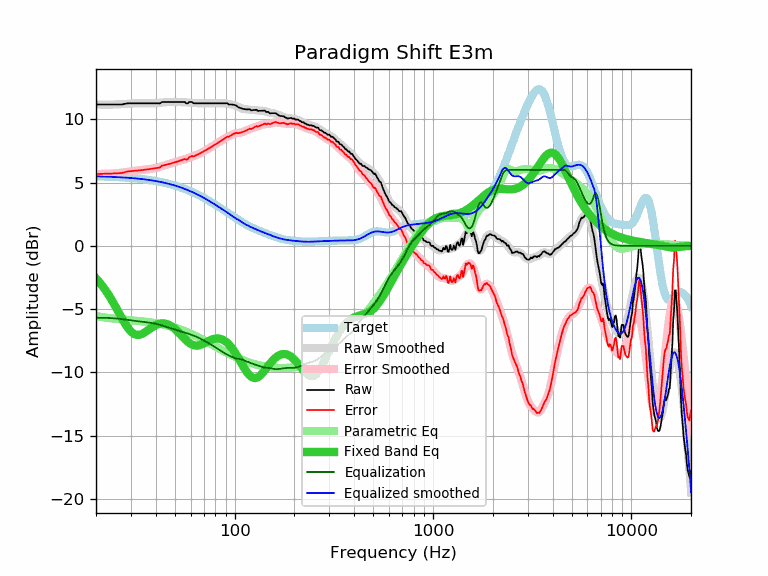

Values plotted in this chart, from the file beside it:
frequency, raw, error, smoothed, error_smoothed, equalization, parametric_eq, equalized_raw, equalized_smoothed, target
20, 11.17, 5.68, 11.18, 5.68, -5.68, -2.57, 5.49, 5.49, 5.49
21, 11.17, 5.68, 11.17, 5.68, -5.68, -2.95, 5.49, 5.48, 5.48
22, 11.17, 5.69, 11.16, 5.69, -5.69, -3.36, 5.48, 5.48, 5.48
23, 11.17, 5.70, 11.16, 5.70, -5.70, -3.80, 5.47, 5.47, 5.46
24, 11.17, 5.72, 11.17, 5.71, -5.71, -4.27, 5.46, 5.45, 5.45
25, 11.17, 5.73, 11.17, 5.73, -5.73, -4.76, 5.44, 5.44, 5.44
26, 11.17, 5.74, 11.19, 5.76, -5.76, -5.25, 5.41, 5.43, 5.43
27, 11.17, 5.76, 11.20, 5.79, -5.79, -5.72, 5.38, 5.41, 5.41
28, 11.23, 5.83, 11.22, 5.82, -5.82, -6.14, 5.41, 5.40, 5.40
29, 11.27, 5.89, 11.24, 5.85, -5.85, -6.50, 5.41, 5.38, 5.38
30, 11.27, 5.91, 11.25, 5.89, -5.89, -6.77, 5.38, 5.36, 5.36
31, 11.27, 5.92, 11.26, 5.92, -5.92, -6.95, 5.35, 5.35, 5.35
32, 11.27, 5.94, 11.27, 5.94, -5.94, -7.04, 5.33, 5.33, 5.33
33, 11.27, 5.96, 11.27, 5.97, -5.97, -7.04, 5.30, 5.30, 5.30
34, 11.27, 5.99, 11.27, 5.99, -5.99, -6.98, 5.28, 5.28, 5.28
35, 11.27, 6.01, 11.27, 6.01, -6.01, -6.87, 5.26, 5.26, 5.26
36, 11.27, 6.03, 11.27, 6.03, -6.03, -6.74, 5.24, 5.23, 5.23
37, 11.27, 6.06, 11.27, 6.06, -6.06, -6.61, 5.21, 5.21, 5.21
38, 11.27, 6.09, 11.27, 6.09, -6.09, -6.48, 5.18, 5.18, 5.18
39, 11.27, 6.12, 11.27, 6.12, -6.12, -6.36, 5.15, 5.15, 5.15
40, 11.27, 6.14, 11.28, 6.16, -6.16, -6.27, 5.11, 5.12, 5.12
41, 11.27, 6.18, 11.29, 6.20, -6.20, -6.20, 5.07, 5.09, 5.09
42, 11.26, 6.20, 11.31, 6.25, -6.25, -6.15, 5.01, 5.06, 5.06
43, 11.37, 6.34, 11.33, 6.30, -6.30, -6.13, 5.07, 5.03, 5.03
44, 11.37, 6.37, 11.34, 6.35, -6.35, -6.13, 5.02, 5.00, 5.00
45, 11.37, 6.41, 11.35, 6.39, -6.39, -6.16, 4.98, 4.96, 4.96
46, 11.37, 6.45, 11.36, 6.44, -6.44, -6.20, 4.93, 4.92, 4.92
47, 11.37, 6.48, 11.37, 6.49, -6.49, -6.27, 4.88, 4.89, 4.89
48, 11.37, 6.52, 11.38, 6.53, -6.53, -6.35, 4.84, 4.85, 4.85
49, 11.37, 6.56, 11.38, 6.57, -6.57, -6.45, 4.80, 4.81, 4.81
50, 11.37, 6.60, 11.38, 6.61, -6.61, -6.57, 4.76, 4.77, 4.77
51, 11.37, 6.64, 11.37, 6.65, -6.65, -6.69, 4.72, 4.73, 4.73
52, 11.37, 6.69, 11.37, 6.68, -6.68, -6.82, 4.68, 4.68, 4.68
53, 11.37, 6.73, 11.36, 6.72, -6.72, -6.95, 4.65, 4.64, 4.64
54, 11.37, 6.77, 11.36, 6.76, -6.76, -7.09, 4.61, 4.59, 4.59
55, 11.37, 6.82, 11.35, 6.80, -6.80, -7.22, 4.57, 4.55, 4.55
56, 11.37, 6.87, 11.35, 6.84, -6.84, -7.35, 4.53, 4.50, 4.50
57, 11.27, 6.81, 11.34, 6.88, -6.88, -7.46, 4.39, 4.46, 4.46
58, 11.27, 6.86, 11.33, 6.93, -6.93, -7.57, 4.34, 4.41, 4.41
59, 11.37, 7.01, 11.33, 6.97, -6.97, -7.66, 4.40, 4.36, 4.36
60, 11.37, 7.06, 11.32, 7.01, -7.01, -7.74, 4.36, 4.31, 4.31
61, 11.37, 7.11, 11.31, 7.05, -7.05, -7.80, 4.32, 4.26, 4.26
62, 11.27, 7.06, 11.30, 7.09, -7.09, -7.84, 4.18, 4.21, 4.21
63, 11.27, 7.11, 11.29, 7.13, -7.13, -7.87, 4.13, 4.16, 4.16
64, 11.27, 7.16, 11.28, 7.18, -7.18, -7.88, 4.09, 4.11, 4.11
65, 11.27, 7.21, 11.28, 7.22, -7.22, -7.88, 4.05, 4.05, 4.05
66, 11.27, 7.27, 11.27, 7.27, -7.27, -7.86, 4.00, 4.00, 4.00
67, 11.27, 7.32, 11.27, 7.32, -7.32, -7.84, 3.95, 3.95, 3.95
68, 11.27, 7.37, 11.27, 7.37, -7.37, -7.80, 3.90, 3.90, 3.90
69, 11.27, 7.43, 11.27, 7.42, -7.42, -7.76, 3.85, 3.84, 3.84
70, 11.27, 7.48, 11.27, 7.48, -7.48, -7.71, 3.79, 3.79, 3.79
71, 11.27, 7.53, 11.27, 7.53, -7.53, -7.66, 3.74, 3.73, 3.73
72, 11.27, 7.59, 11.27, 7.59, -7.59, -7.61, 3.68, 3.68, 3.68
73, 11.27, 7.64, 11.27, 7.64, -7.64, -7.56, 3.63, 3.63, 3.63
74, 11.27, 7.70, 11.27, 7.70, -7.70, -7.51, 3.57, 3.57, 3.57
75, 11.27, 7.75, 11.27, 7.75, -7.75, -7.47, 3.52, 3.52, 3.52
76, 11.27, 7.81, 11.27, 7.81, -7.81, -7.43, 3.46, 3.46, 3.46
77, 11.27, 7.86, 11.27, 7.86, -7.86, -7.40, 3.41, 3.41, 3.41
78, 11.27, 7.91, 11.27, 7.91, -7.91, -7.37, 3.36, 3.35, 3.35
79, 11.27, 7.97, 11.27, 7.97, -7.97, -7.35, 3.30, 3.30, 3.30
... 553 more rows
